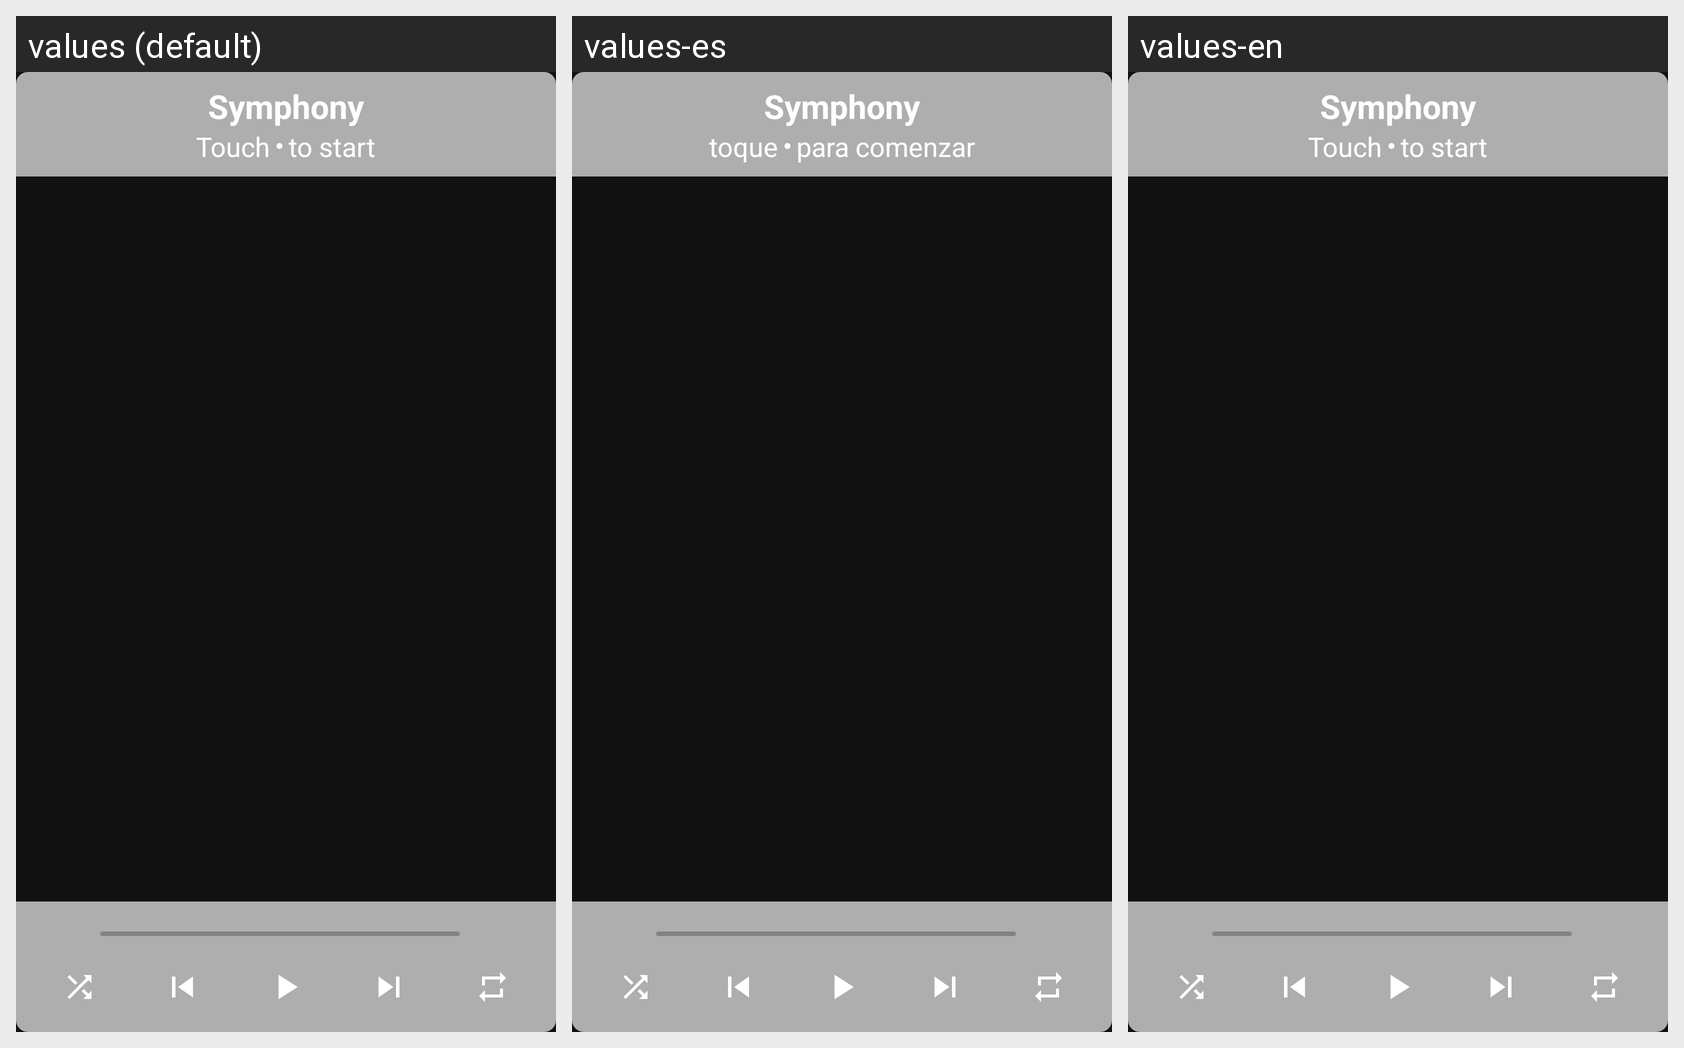

Locale-by-locale string values for the Android screen shown in this grid:
Android screen res/layout/app_widget_big.xml rendered under 3 locales, left to right: values (default), values-es, values-en. Device: Nexus 5 (rendered at 1080×1920; each locale shown at half size, 540×960, under a caption strip naming it); theme AppTheme.
Strings drawn on this screen, with the default value and each locale's value (text and hints the layout hard-codes, and strings that could not be matched under every locale, appear in the picture but are not listed):

app_name
  values: Symphony
  values-es: Symphony  [not translated; the default value is used]
  values-en: Symphony  [not translated; the default value is used]

touch
  values: Touch
  values-es: toque
  values-en: Touch

to_start
  values: to start
  values-es: para comenzar
  values-en: to start
